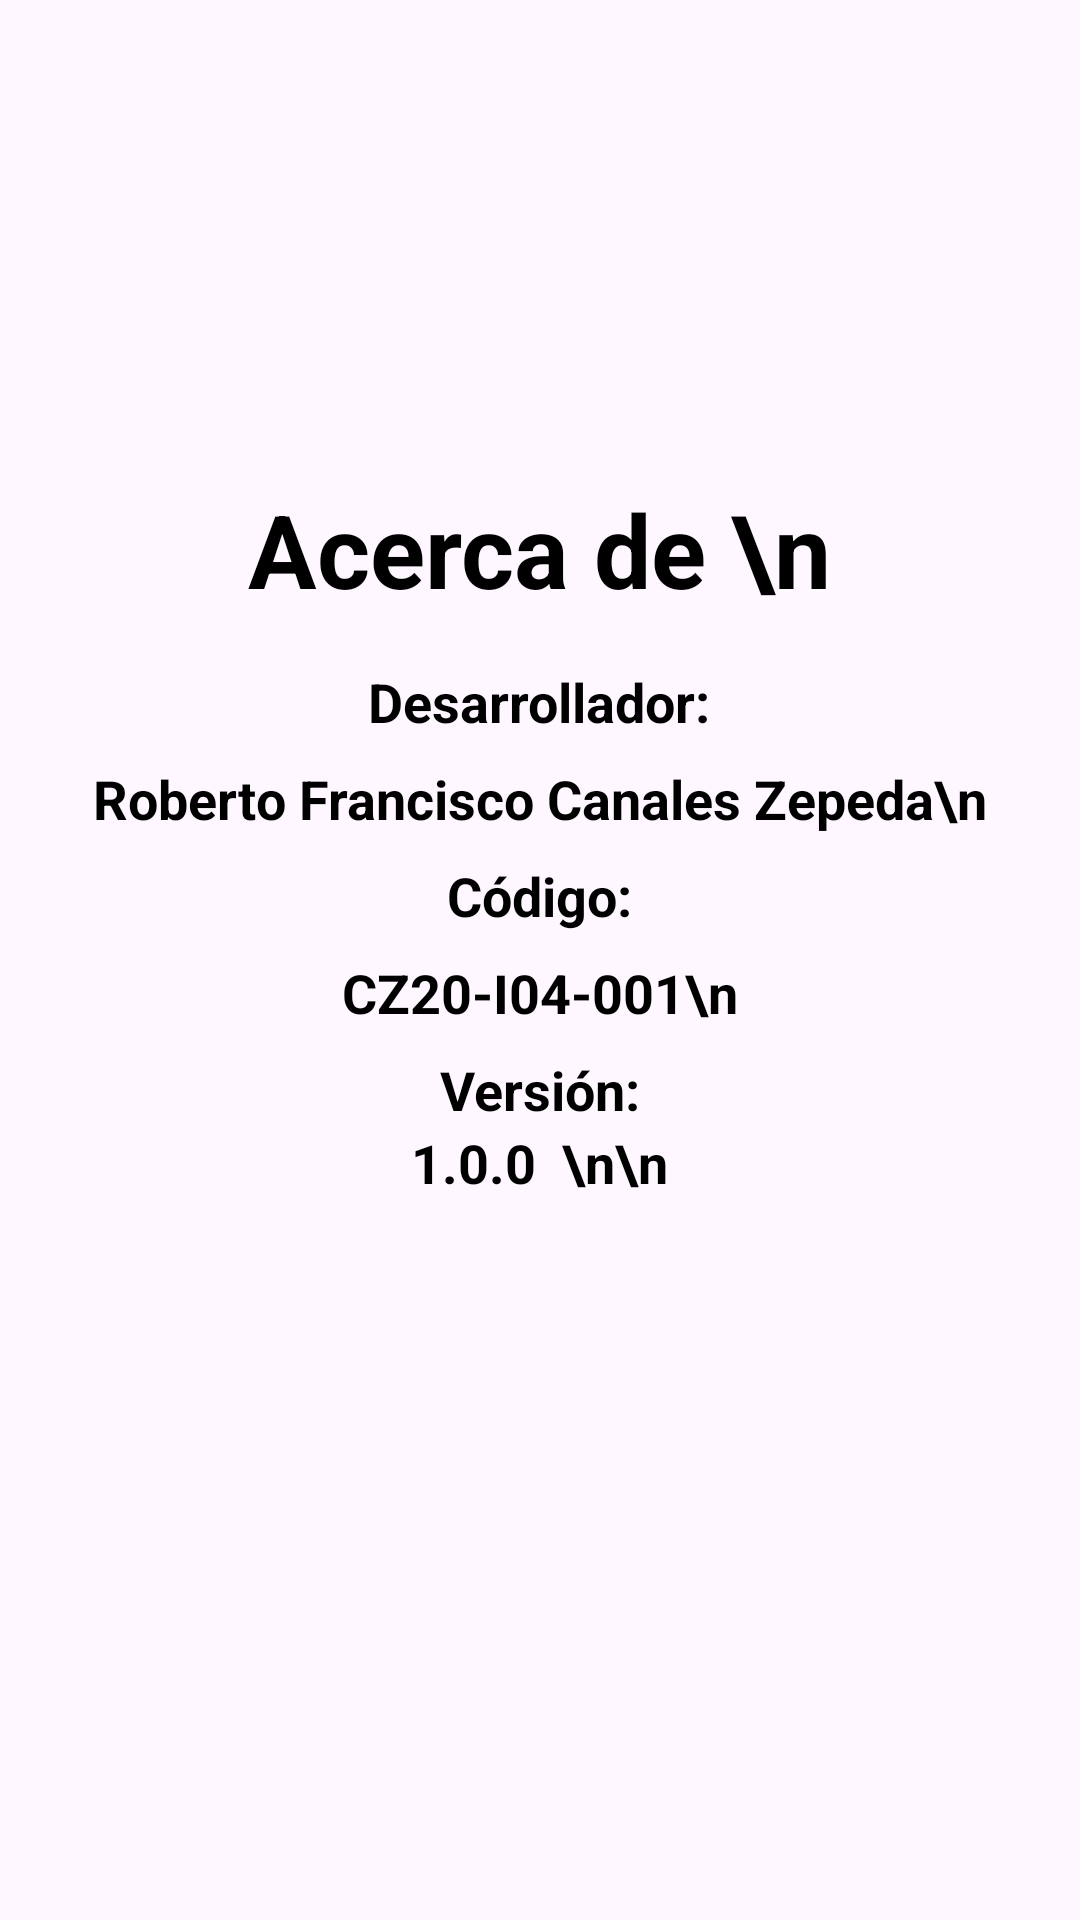

Here is an Android app screen rendered from its layout file. Give the layout XML and the strings, colors and styles it references.
<!-- AndroidManifest.xml: application theme Theme.G02LAB -->
<!-- res/layout/activity_acerca_de.xml -->
<?xml version="1.0" encoding="utf-8"?>
    <RelativeLayout
    xmlns:app="http://schemas.android.com/apk/res-auto"
    xmlns:android="http://schemas.android.com/apk/res/android"
    xmlns:tools="http://schemas.android.com/tools"
    android:layout_width="match_parent"
    android:layout_height="match_parent"
    tools:context=".clase.AcercaDeActivity">

    <androidx.appcompat.widget.LinearLayoutCompat
        android:layout_width="match_parent"
        android:layout_height="match_parent"


        android:gravity="center"
        android:orientation="vertical"
        android:padding="16dp">

        <TextView
            android:layout_width="wrap_content"
            android:layout_height="wrap_content"
            android:layout_gravity="center"
            android:layout_marginBottom="16dp"
            android:text="Acerca de \n"
            android:textColor="@color/black"
            android:textSize="34sp"
            android:textStyle="bold" />

        <TextView
            android:layout_width="wrap_content"
            android:layout_height="wrap_content"
            android:layout_gravity="center"
            android:layout_marginBottom="8dp"
            android:text="Desarrollador:"
            android:textColor="@color/black"
            android:textSize="18sp"
            android:textStyle="bold" />

        <TextView
            android:layout_width="wrap_content"
            android:layout_height="wrap_content"
            android:layout_gravity="center"
            android:layout_marginBottom="8dp"
            android:text="Roberto Francisco Canales Zepeda\n"
            android:textColor="@color/black"
            android:textSize="18sp"
            android:textStyle="bold" />

        <TextView
            android:layout_width="wrap_content"
            android:layout_height="wrap_content"
            android:layout_gravity="center"
            android:layout_marginBottom="8dp"
            android:text="Código:"
            android:textColor="@color/black"
            android:textSize="18sp"
            android:textStyle="bold" />

        <TextView
            android:layout_width="wrap_content"
            android:layout_height="wrap_content"
            android:layout_gravity="center"
            android:layout_marginBottom="8dp"
            android:text="CZ20-I04-001\n"
            android:textColor="@color/black"
            android:textSize="18sp"
            android:textStyle="bold" />

        <TextView
            android:layout_width="wrap_content"
            android:layout_height="wrap_content"
            android:layout_gravity="center"
            android:text="Versión:"
            android:textColor="@color/black"
            android:textSize="18sp"
            android:textStyle="bold" />

        <TextView
            android:layout_width="wrap_content"
            android:layout_height="wrap_content"
            android:layout_gravity="center"
            android:text="1.0.0  \n\n"
            android:textColor="@color/black"
            android:textSize="18sp"
            android:textStyle="bold" />

        <ImageView
            android:id="@+id/imageView"
            android:layout_width="70dp"
            android:layout_height="80dp"
            android:layout_gravity="center"
            android:scaleType="fitCenter"/>

    </androidx.appcompat.widget.LinearLayoutCompat>

</RelativeLayout>
<!-- resources referenced by this layout -->
<resources>
  <style name="Theme.G02LAB" parent="Base.Theme.G02LAB" />
  <style name="Base.Theme.G02LAB" parent="Theme.Material3.DayNight.NoActionBar">
          
          
      </style>
  <!-- not gathered from this repository: default colours our renderer supplied (Android Studio template values) -->
  <color name="black">#FF000000</color>
</resources>
